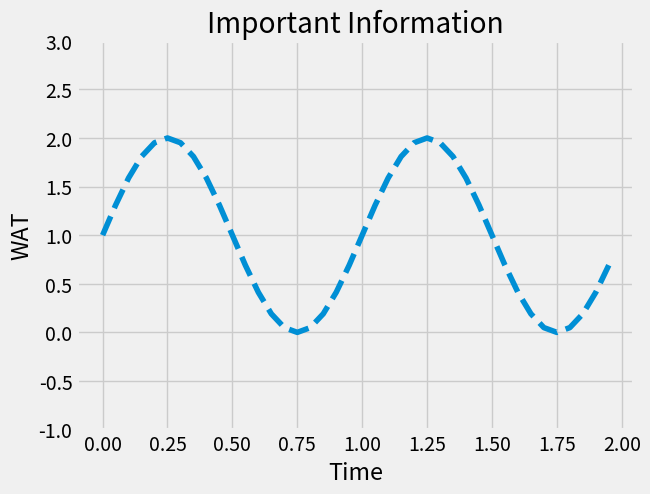

Recreate this plot in Python.
# Most importantly, these cells can contain runnable Python code.
for item in ['This', 'cell', 'was', 'just', 'executed.']:
    print(item)

# We can type in one cell, and press Shift + Enter to run it.
a = 'The quick brown fox jumped over the lazy brown dog.'

# We can then transform the result from that cell and run it.
b = a.upper()

# And use the result. Note: comments start with # and aren't executed.
b

# And if we don't like the result, we can go back and do something else
c = a.title()

# Which we can do with a single cell without compiling or processing.
c

# Plotting is generally a lot simplier than this.

# First we import pyplot under an alias for brevity's sake
import matplotlib.pyplot as plt
import matplotlib
matplotlib.style.use('fivethirtyeight')
%matplotlib inline

import numpy as np

t = np.arange(0.0, 2.0, 0.05)
s = 1 + np.sin(2*np.pi*t)
fig = plt.plot(t, s, '--')
plt.xlabel('Time')
plt.ylabel('WAT')
plt.title('Important Information')
fig[0].axes.set_ylim([-1, 3])
plt.show()
